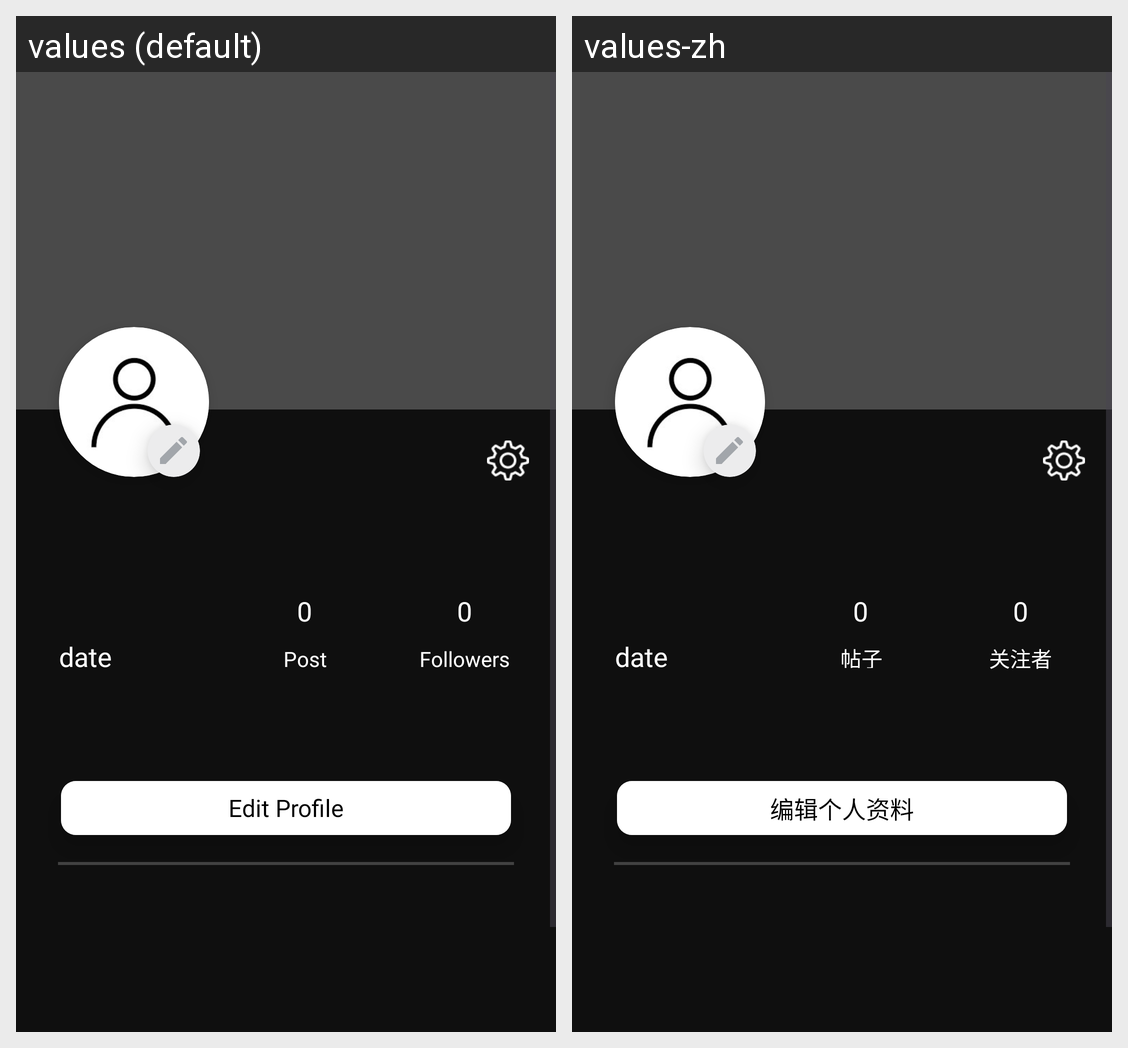

The same Android screen rendered under two of its app's locales, left to right. List the strings drawn on it with the default value and each locale's translation.
Android screen res/layout/fragment_profile.xml rendered under 2 locales, left to right: values (default), values-zh. Device: Nexus 5 (rendered at 1080×1920; each locale shown at half size, 540×960, under a caption strip naming it); theme Theme.FYP.
Strings drawn on this screen, with the default value and each locale's value (text and hints the layout hard-codes, and strings that could not be matched under every locale, appear in the picture but are not listed):

post
  values: Post
  values-zh: 帖子

profile_friends
  values: Followers
  values-zh: 关注者

edit_profile
  values: Edit Profile
  values-zh: 编辑个人资料
